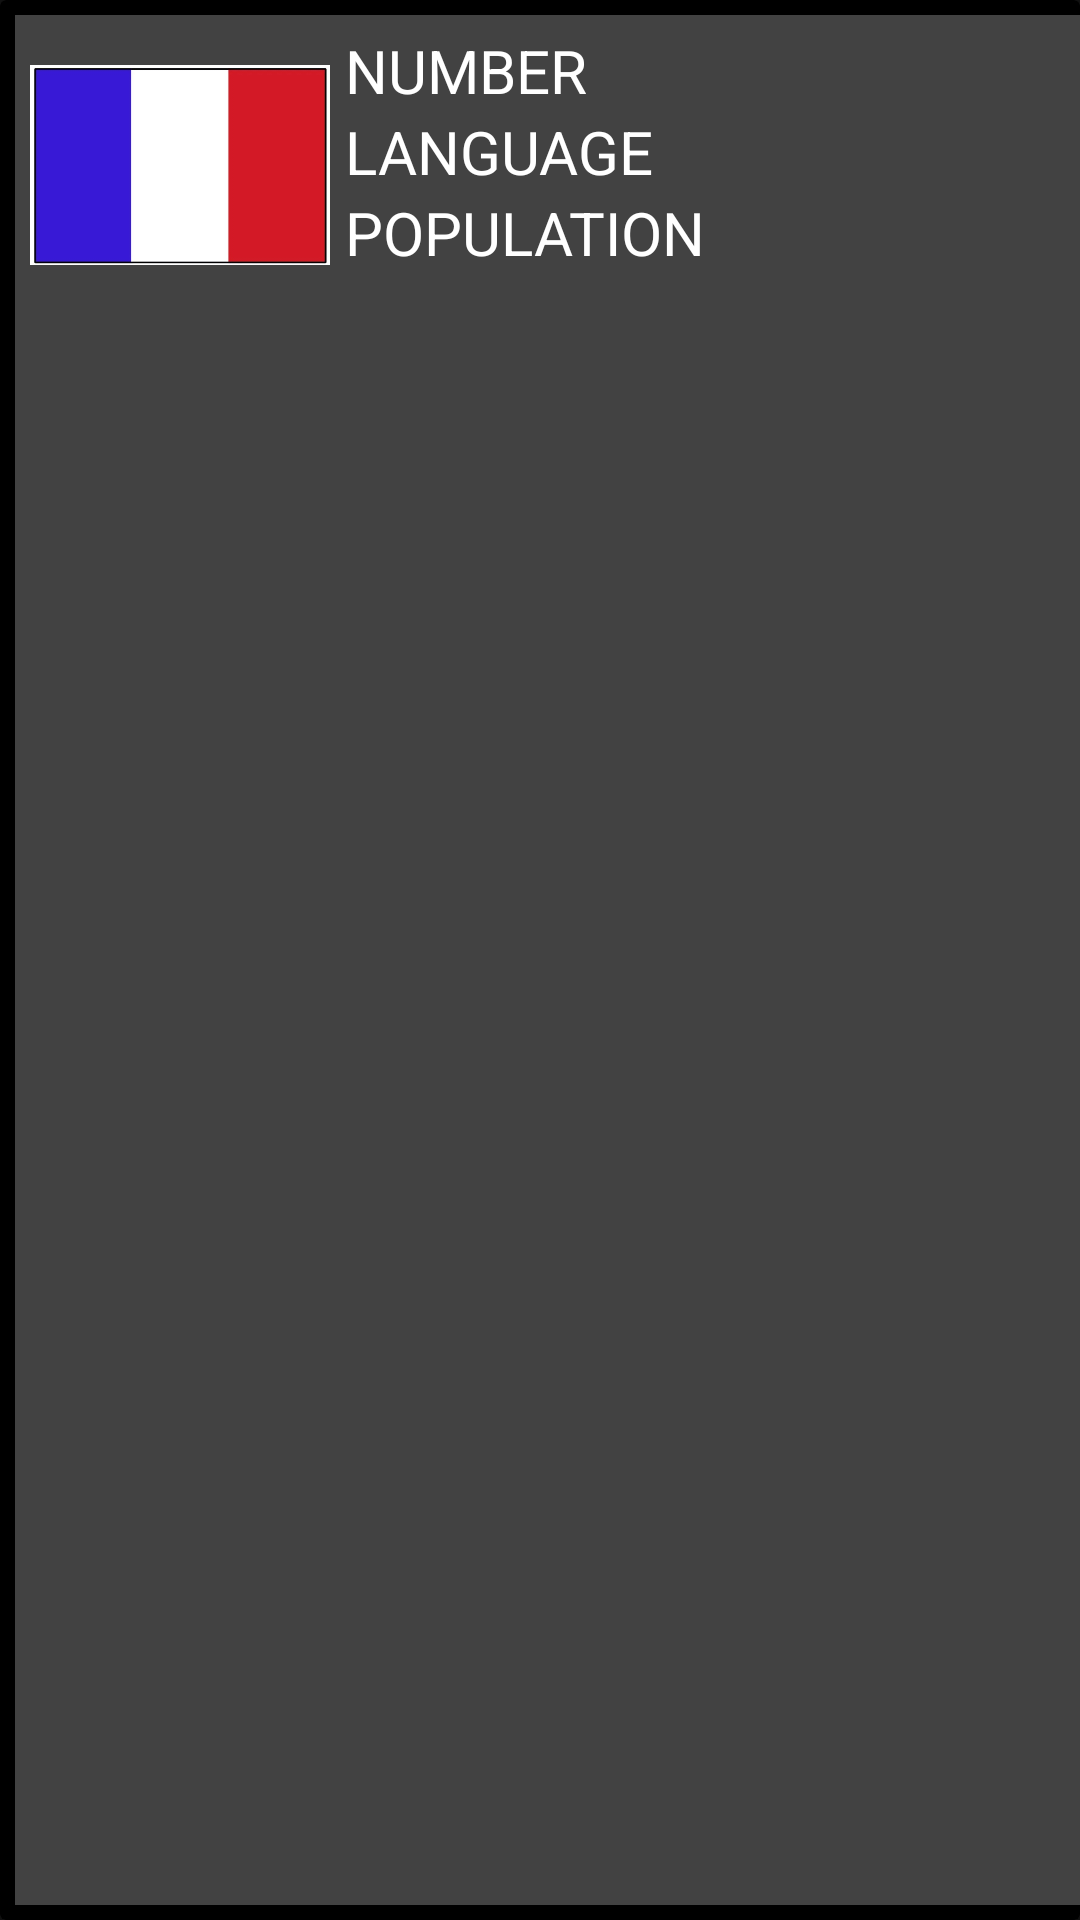

This screen was rendered from an Android layout file. Write that file and the resources it references.
<!-- AndroidManifest.xml: application theme Theme.ProjectCountries -->
<!-- res/layout/country_item.xml -->
<?xml version="1.0" encoding="utf-8"?>
<androidx.constraintlayout.widget.ConstraintLayout
    xmlns:android="http://schemas.android.com/apk/res/android"
    xmlns:app="http://schemas.android.com/apk/res-auto"
    android:layout_width="match_parent"
    android:layout_height="wrap_content">

    <androidx.cardview.widget.CardView
        android:layout_width="match_parent"
        android:layout_height="match_parent"
        app:layout_constraintTop_toTopOf="parent"
        app:layout_constraintBottom_toBottomOf="parent"
        app:layout_constraintStart_toStartOf="parent"
        app:layout_constraintEnd_toEndOf="parent"
        app:cardBackgroundColor="@color/black">

        <androidx.constraintlayout.widget.ConstraintLayout
            android:layout_width="match_parent"
            android:layout_height="match_parent"
            android:background="@color/cardview_dark_background"
            android:layout_marginTop="5dp"
            android:layout_marginBottom="5dp"
            android:layout_marginLeft="5dp">

            <androidx.appcompat.widget.AppCompatImageView
                android:id="@+id/cardIcon"
                android:layout_width="100dp"
                android:layout_height="100dp"
                app:layout_constraintStart_toStartOf="parent"
                app:layout_constraintTop_toTopOf="parent"
                android:layout_marginLeft="5dp"
                app:srcCompat="@drawable/flag" />

            <androidx.appcompat.widget.AppCompatTextView
                android:id="@+id/countryName"
                android:layout_width="wrap_content"
                android:layout_height="wrap_content"
                android:text="NUMBER"
                android:textSize="20dp"
                android:textColor="@color/white"
                app:layout_constraintStart_toEndOf="@id/cardIcon"
                app:layout_constraintTop_toTopOf="parent"
                android:layout_marginTop="5dp"
                android:layout_marginLeft="5dp" />

            <androidx.appcompat.widget.AppCompatTextView
                android:id="@+id/languageName"
                android:layout_width="wrap_content"
                android:layout_height="wrap_content"
                app:layout_constraintTop_toBottomOf="@id/countryName"
                app:layout_constraintStart_toStartOf="@id/countryName"
                android:text="LANGUAGE"
                android:textColor="@color/white"
                android:textSize="20dp" />

            <androidx.appcompat.widget.AppCompatTextView
                android:id="@+id/population"
                android:layout_width="wrap_content"
                android:layout_height="wrap_content"
                android:textSize="20dp"
                android:textColor="@color/white"
                app:layout_constraintTop_toBottomOf="@id/languageName"
                app:layout_constraintStart_toStartOf="@id/languageName"
                android:text="POPULATION"/>

        </androidx.constraintlayout.widget.ConstraintLayout>

    </androidx.cardview.widget.CardView>

</androidx.constraintlayout.widget.ConstraintLayout>
<!-- resources referenced by this layout -->
<resources>
  <!-- drawable flag: jpg bitmap (drawable, 26919 bytes) -->
  <style name="Theme.ProjectCountries" parent="Theme.MaterialComponents.NoActionBar">
          
          <item name="colorPrimary">@color/purple_500</item>
          <item name="android:windowTranslucentStatus">true</item>
          <item name="colorPrimaryVariant">@color/purple_700</item>
          <item name="colorOnPrimary">@color/white</item>
          
          <item name="colorSecondary">@color/teal_200</item>
          <item name="colorSecondaryVariant">@color/teal_700</item>
          <item name="colorOnSecondary">@color/black</item>
          
          <item name="android:statusBarColor" tools:targetApi="l">?attr/colorPrimaryVariant</item>
          
          <item name="windowActionBar"> false </item>
          <item name="windowNoTitle">true</item>
      </style>
  <!-- not gathered from this repository: default colours our renderer supplied (Android Studio template values) -->
  <color name="purple_500">#FF6200EE</color>
  <color name="purple_700">#FF3700B3</color>
  <color name="teal_200">#FF03DAC5</color>
  <color name="teal_700">#FF018786</color>
  <color name="black">#FF000000</color>
  <color name="white">#FFFFFFFF</color>
</resources>
